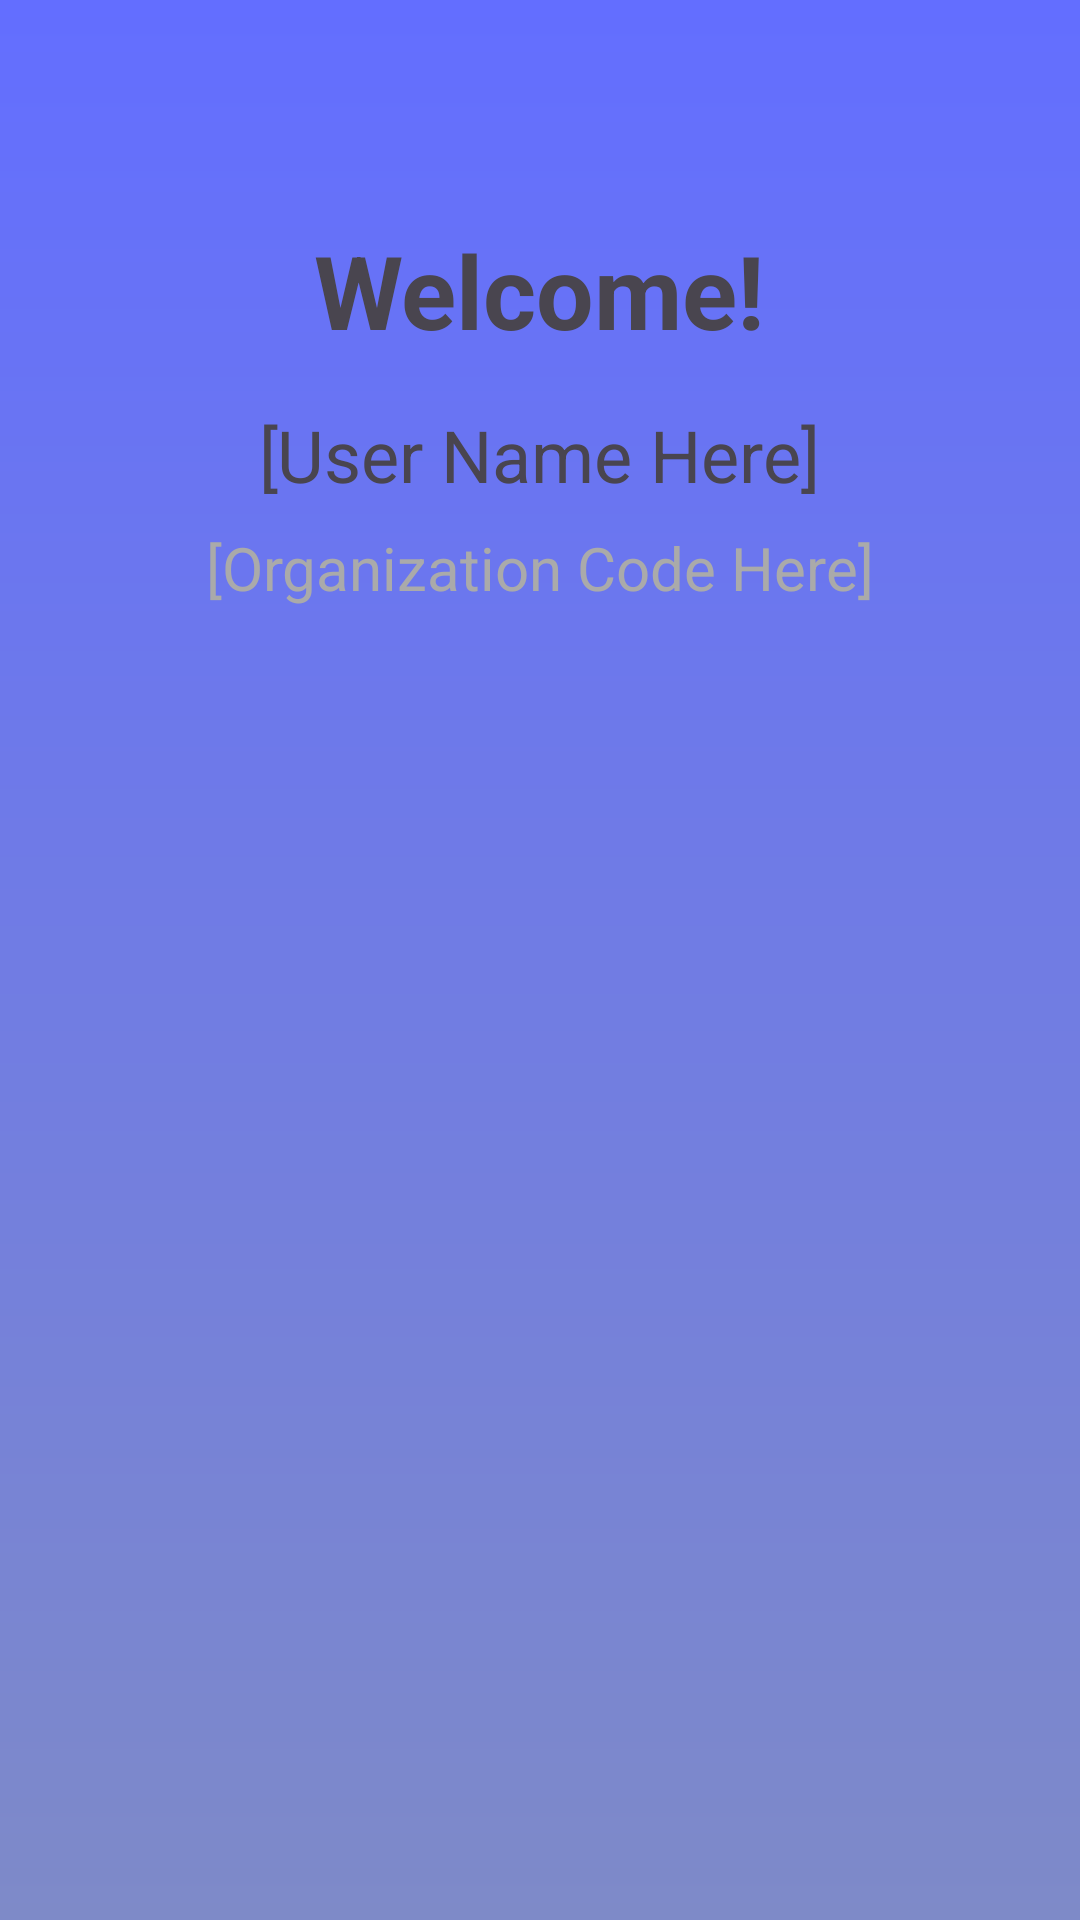

Android layout source for this screen:
<!-- AndroidManifest.xml: application theme Theme.FirmFous -->
<!-- res/layout/activity_test.xml -->
<?xml version="1.0" encoding="utf-8"?>
<LinearLayout
    xmlns:android="http://schemas.android.com/apk/res/android"
    xmlns:app="http://schemas.android.com/apk/res-auto"
    xmlns:tools="http://schemas.android.com/tools"
    android:id="@+id/main"
    android:layout_width="match_parent"
    android:layout_height="match_parent"
    android:orientation="vertical"
    android:gravity="center_horizontal"
    android:padding="24dp"
    android:background="@drawable/defafult_background"
    tools:context=".TestActivity">

    <TextView
        android:id="@+id/welcome_message"
        android:layout_width="wrap_content"
        android:layout_height="wrap_content"
        android:text="Welcome!"
        android:textSize="34sp"
        android:textStyle="bold"
        android:layout_marginTop="50dp"/>

    <TextView
        android:id="@+id/display_name"
        android:layout_width="wrap_content"
        android:layout_height="wrap_content"
        android:layout_marginTop="16dp"
        android:text="[User Name Here]"
        android:textSize="24sp" />

    <TextView
        android:id="@+id/display_org_code"
        android:layout_width="wrap_content"
        android:layout_height="wrap_content"
        android:layout_marginTop="8dp"
        android:text="[Organization Code Here]"
        android:textSize="20sp"
        android:textColor="@android:color/darker_gray"/>

</LinearLayout>
<!-- resources referenced by this layout -->
<resources>
  <!-- drawable defafult_background (drawable) -->
  <?xml version="1.0" encoding="utf-8"?>
  <shape xmlns:android="http://schemas.android.com/apk/res/android">
      <gradient android:type="linear" android:angle="100"
          android:startColor="#636EFF"
          android:endColor="#7E8AC8" />
  </shape>
  <style name="Theme.FirmFous" parent="Base.Theme.FirmFous" />
  <style name="Base.Theme.FirmFous" parent="Theme.Material3.DayNight.NoActionBar">
          
          <item name="colorPrimary">@color/lavender</item>
          <item name="colorPrimaryVariant">@color/white</item>
          <item name="colorOnPrimary">@color/white</item>
          
          <item name="colorSecondary">@color/teal_200</item>
          <item name="colorSecondaryVariant">@color/teal_700</item>
          <item name="colorOnSecondary">@color/black</item>
          
          
          <item name="android:statusBarColor">?attr/colorPrimaryVariant</item>
      </style>
  <color name="lavender">#8692F7</color>
  <color name="white">#FFFFFFFF</color>
  <color name="teal_200">#FF03DAC5</color>
  <color name="teal_700">#FF018786</color>
  <color name="black">#FF000000</color>
</resources>
